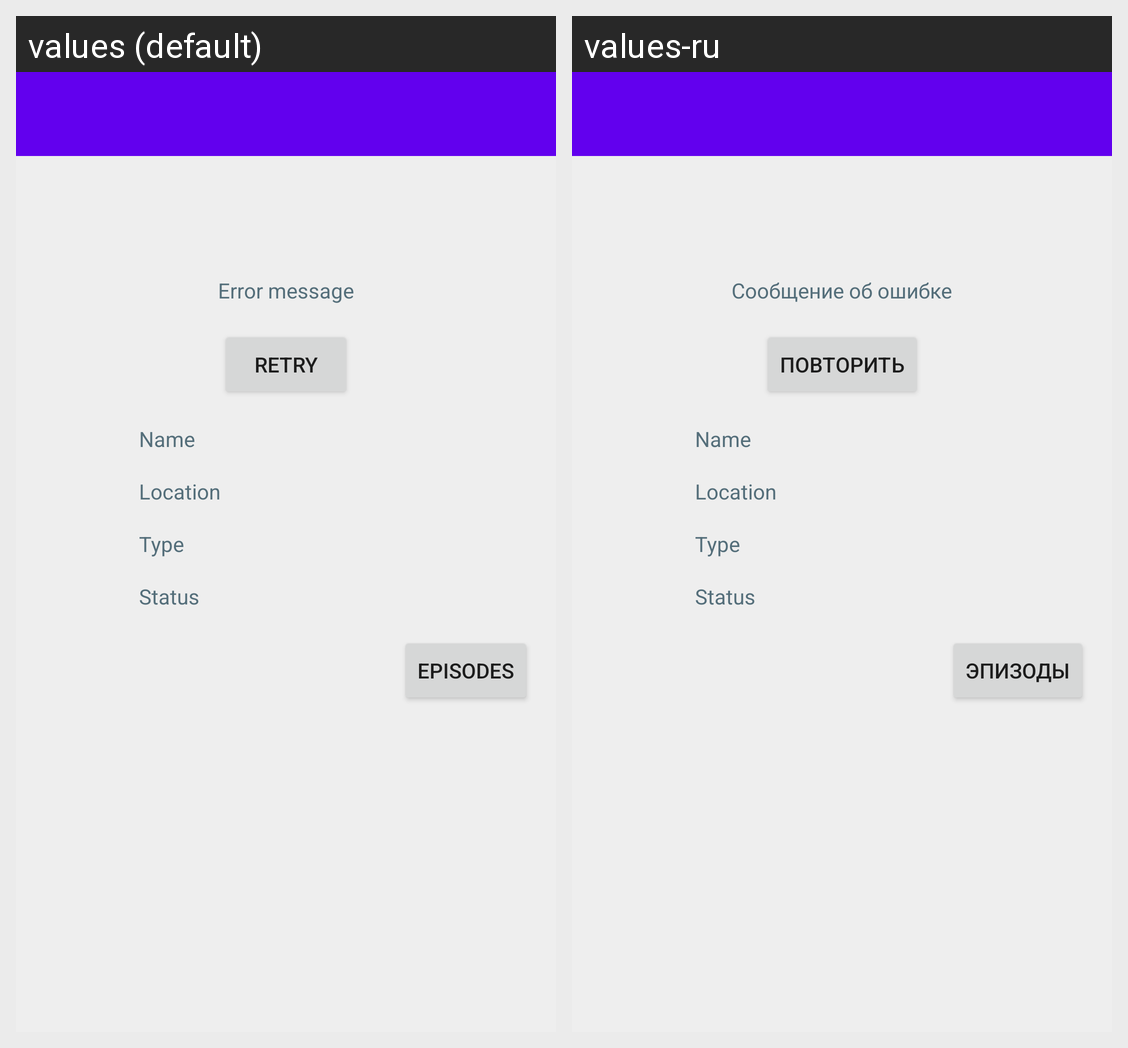

For this localized Android screen grid, give each drawn string resource with its value in every locale shown.
Android screen res/layout/fragment_character_details.xml rendered under 2 locales, left to right: values (default), values-ru. Device: Nexus 5 (rendered at 1080×1920; each locale shown at half size, 540×960, under a caption strip naming it); theme Theme.RickAndMortyApp.
Strings drawn on this screen, with the default value and each locale's value (text and hints the layout hard-codes, and strings that could not be matched under every locale, appear in the picture but are not listed):

character_details_error_hint
  values: Error message
  values-ru: Сообщение об ошибке

character_details_retry_button_caption
  values: Retry
  values-ru: Повторить

character_details_name_hint
  values: Name
  values-ru: Name  [not translated; the default value is used]

character_details_location_hint
  values: Location
  values-ru: Location  [not translated; the default value is used]

character_details_type_hint
  values: Type
  values-ru: Type  [not translated; the default value is used]

character_details_status_hint
  values: Status
  values-ru: Status  [not translated; the default value is used]

character_details_episodes_button_caption
  values: Episodes
  values-ru: Эпизоды
